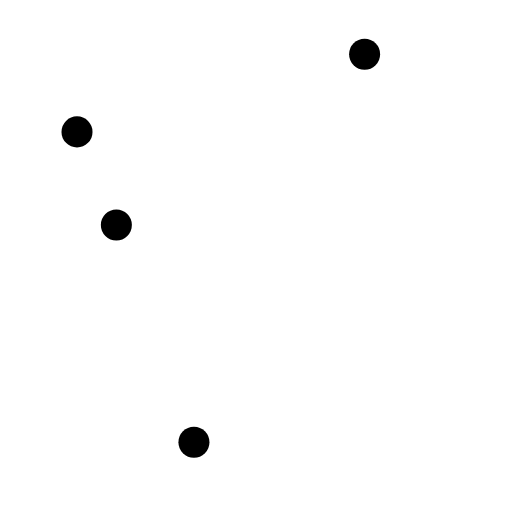
t = 0.00 s
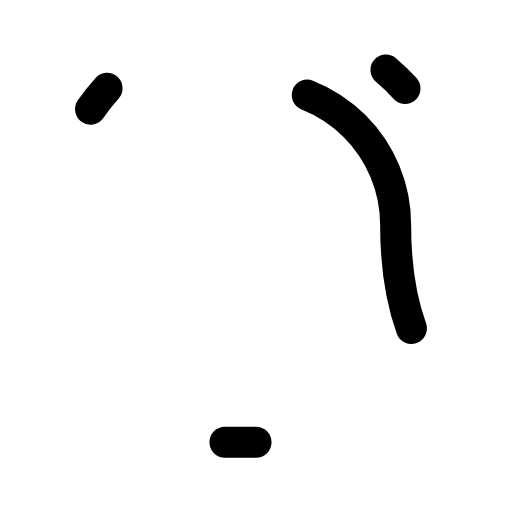
t = 0.25 s
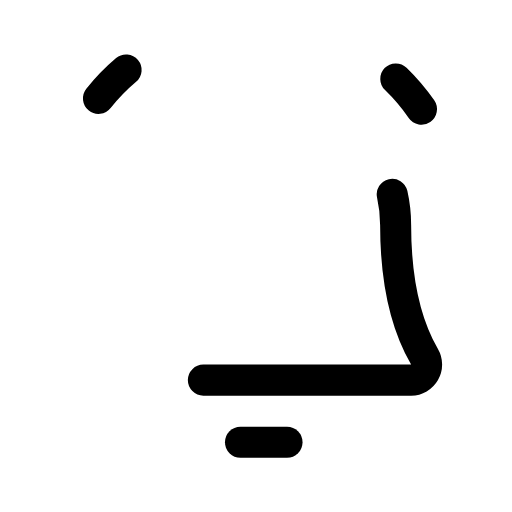
t = 0.38 s
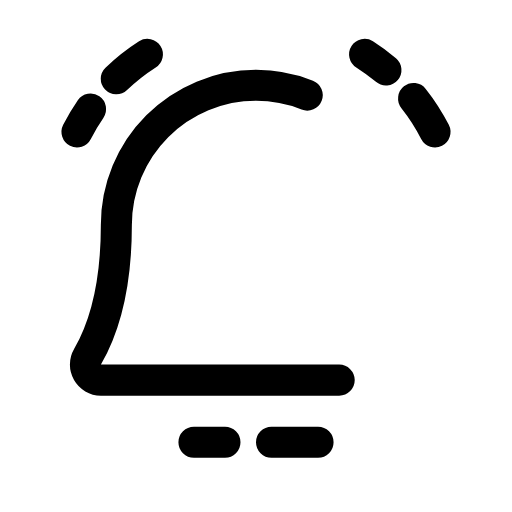
t = 0.63 s
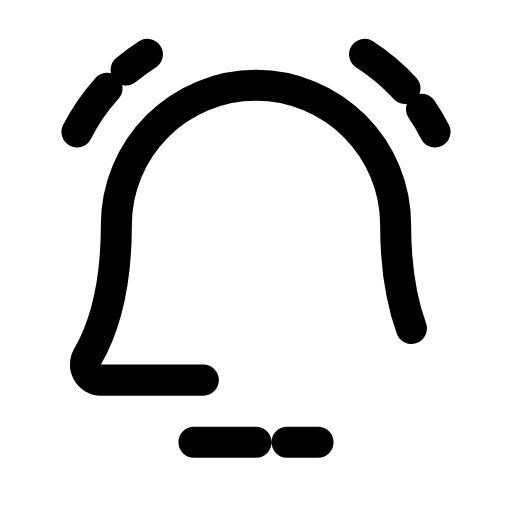
t = 0.75 s
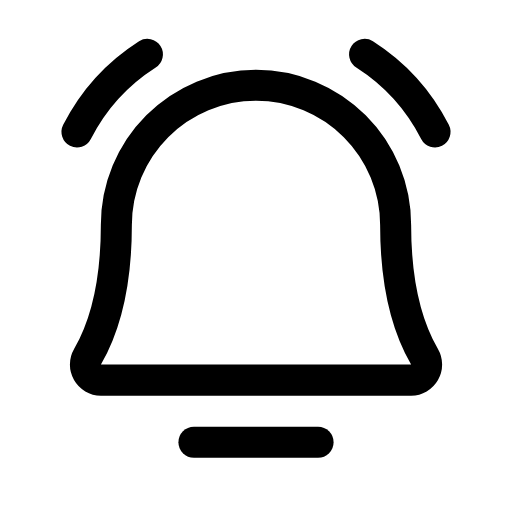
t = 1.00 s

The animated SVG that drew these frames (rendered in a browser with its animation timeline set to each time). Animation: 4 CSS @keyframes rules; one cycle of 1.00 s.

<svg width="33" height="33" viewBox="0 0 33 33" fill="none" xmlns="http://www.w3.org/2000/svg">
<g id="BellSimpleRinging" clip-path="url(#clip0_1452_3667)">
<path id="Vector" d="M12.5 28.5H20.5" stroke="black" stroke-width="2" stroke-linecap="round" stroke-linejoin="round" class="id_anim_stroke-property0" data-duration="1" data-offset="0" style="stroke-dashoffset: 0px; stroke-dasharray: 0px, 8px; animation: 1s linear 0s 1 normal forwards running id_anim_stroke-property0;"></path>
<path id="Vector_2" d="M23.5 3.5C25.4311 4.73215 26.9973 6.4585 28.0362 8.5" stroke="black" stroke-width="2" stroke-linecap="round" stroke-linejoin="round" class="id_anim_stroke-property1" data-duration="1" data-offset="0" style="stroke-dashoffset: 0px; stroke-dasharray: 0px, 6.8314px; animation: 1s linear 0s 1 normal forwards running id_anim_stroke-property1;"></path>
<path id="Vector_3" d="M4.96387 8.5C6.00283 6.4585 7.56906 4.73215 9.50012 3.5" stroke="black" stroke-width="2" stroke-linecap="round" stroke-linejoin="round" class="id_anim_stroke-property2" data-duration="1" data-offset="0" style="stroke-dashoffset: 0px; stroke-dasharray: 0px, 6.83142px; animation: 1s linear 0s 1 normal forwards running id_anim_stroke-property2;"></path>
<path id="Vector_4" d="M7.49984 14.5C7.49984 12.1131 8.44806 9.82387 10.1359 8.13604C11.8237 6.44821 14.1129 5.5 16.4998 5.5C18.8868 5.5 21.176 6.44821 22.8638 8.13604C24.5516 9.82387 25.4998 12.1131 25.4998 14.5C25.4998 18.9775 26.5373 21.575 27.3623 23C27.45 23.1518 27.4962 23.3239 27.4963 23.4991C27.4965 23.6744 27.4506 23.8466 27.3632 23.9985C27.2759 24.1504 27.1501 24.2767 26.9986 24.3647C26.8471 24.4527 26.6751 24.4994 26.4998 24.5H6.49984C6.32482 24.4989 6.15314 24.452 6.00195 24.3638C5.85077 24.2756 5.72539 24.1492 5.63833 23.9974C5.55127 23.8456 5.50559 23.6735 5.50586 23.4985C5.50613 23.3235 5.55233 23.1516 5.63984 23C6.46359 21.575 7.49984 18.9763 7.49984 14.5Z" stroke="black" stroke-width="2" stroke-linecap="round" stroke-linejoin="round" class="id_anim_stroke-property3" data-duration="1" data-offset="0" style="stroke-dashoffset: 0px; stroke-dasharray: 0px, 70.0511px; animation: 1s linear 0s 1 normal forwards running id_anim_stroke-property3;"></path>
</g>
<defs>
<clipPath id="clip0_1452_3667">
<rect width="32" height="32" fill="white" transform="translate(0.5 0.5)"></rect>
</clipPath>
</defs>
<style>
        @keyframes id_anim_stroke-property0{
        
            0%{
                stroke-dashoffset: 0px; 
        stroke-dasharray: 0px, 8px;
            }
        
            50%{
                stroke-dashoffset: -4px; 
        stroke-dasharray: 4px, 4px;
            }
        
            100%{
                stroke-dashoffset: -8px; 
        stroke-dasharray: 8px, 0px;
            }
        
        }
         
        @keyframes id_anim_stroke-property1{
        
            0%{
                stroke-dashoffset: 0px; 
        stroke-dasharray: 0px, 6.831401348114014px;
            }
        
            50%{
                stroke-dashoffset: -3.415700674057007px; 
        stroke-dasharray: 3.415700674057007px, 3.415700674057007px;
            }
        
            100%{
                stroke-dashoffset: -6.831401348114014px; 
        stroke-dasharray: 6.831401348114014px, 0px;
            }
        
        }
         
        @keyframes id_anim_stroke-property2{
        
            0%{
                stroke-dashoffset: 0px; 
        stroke-dasharray: 0px, 6.831423759460449px;
            }
        
            50%{
                stroke-dashoffset: -3.4157118797302246px; 
        stroke-dasharray: 3.4157118797302246px, 3.4157118797302246px;
            }
        
            100%{
                stroke-dashoffset: -6.831423759460449px; 
        stroke-dasharray: 6.831423759460449px, 0px;
            }
        
        }
         
        @keyframes id_anim_stroke-property3{
        
            0%{
                stroke-dashoffset: 0px; 
        stroke-dasharray: 0px, 70.05107116699219px;
            }
        
            50%{
                stroke-dashoffset: -35.025535583496094px; 
        stroke-dasharray: 35.025535583496094px, 35.025535583496094px;
            }
        
            100%{
                stroke-dashoffset: -70.05107116699219px; 
        stroke-dasharray: 70.05107116699219px, 0px;
            }
        
        }
        </style></svg>
